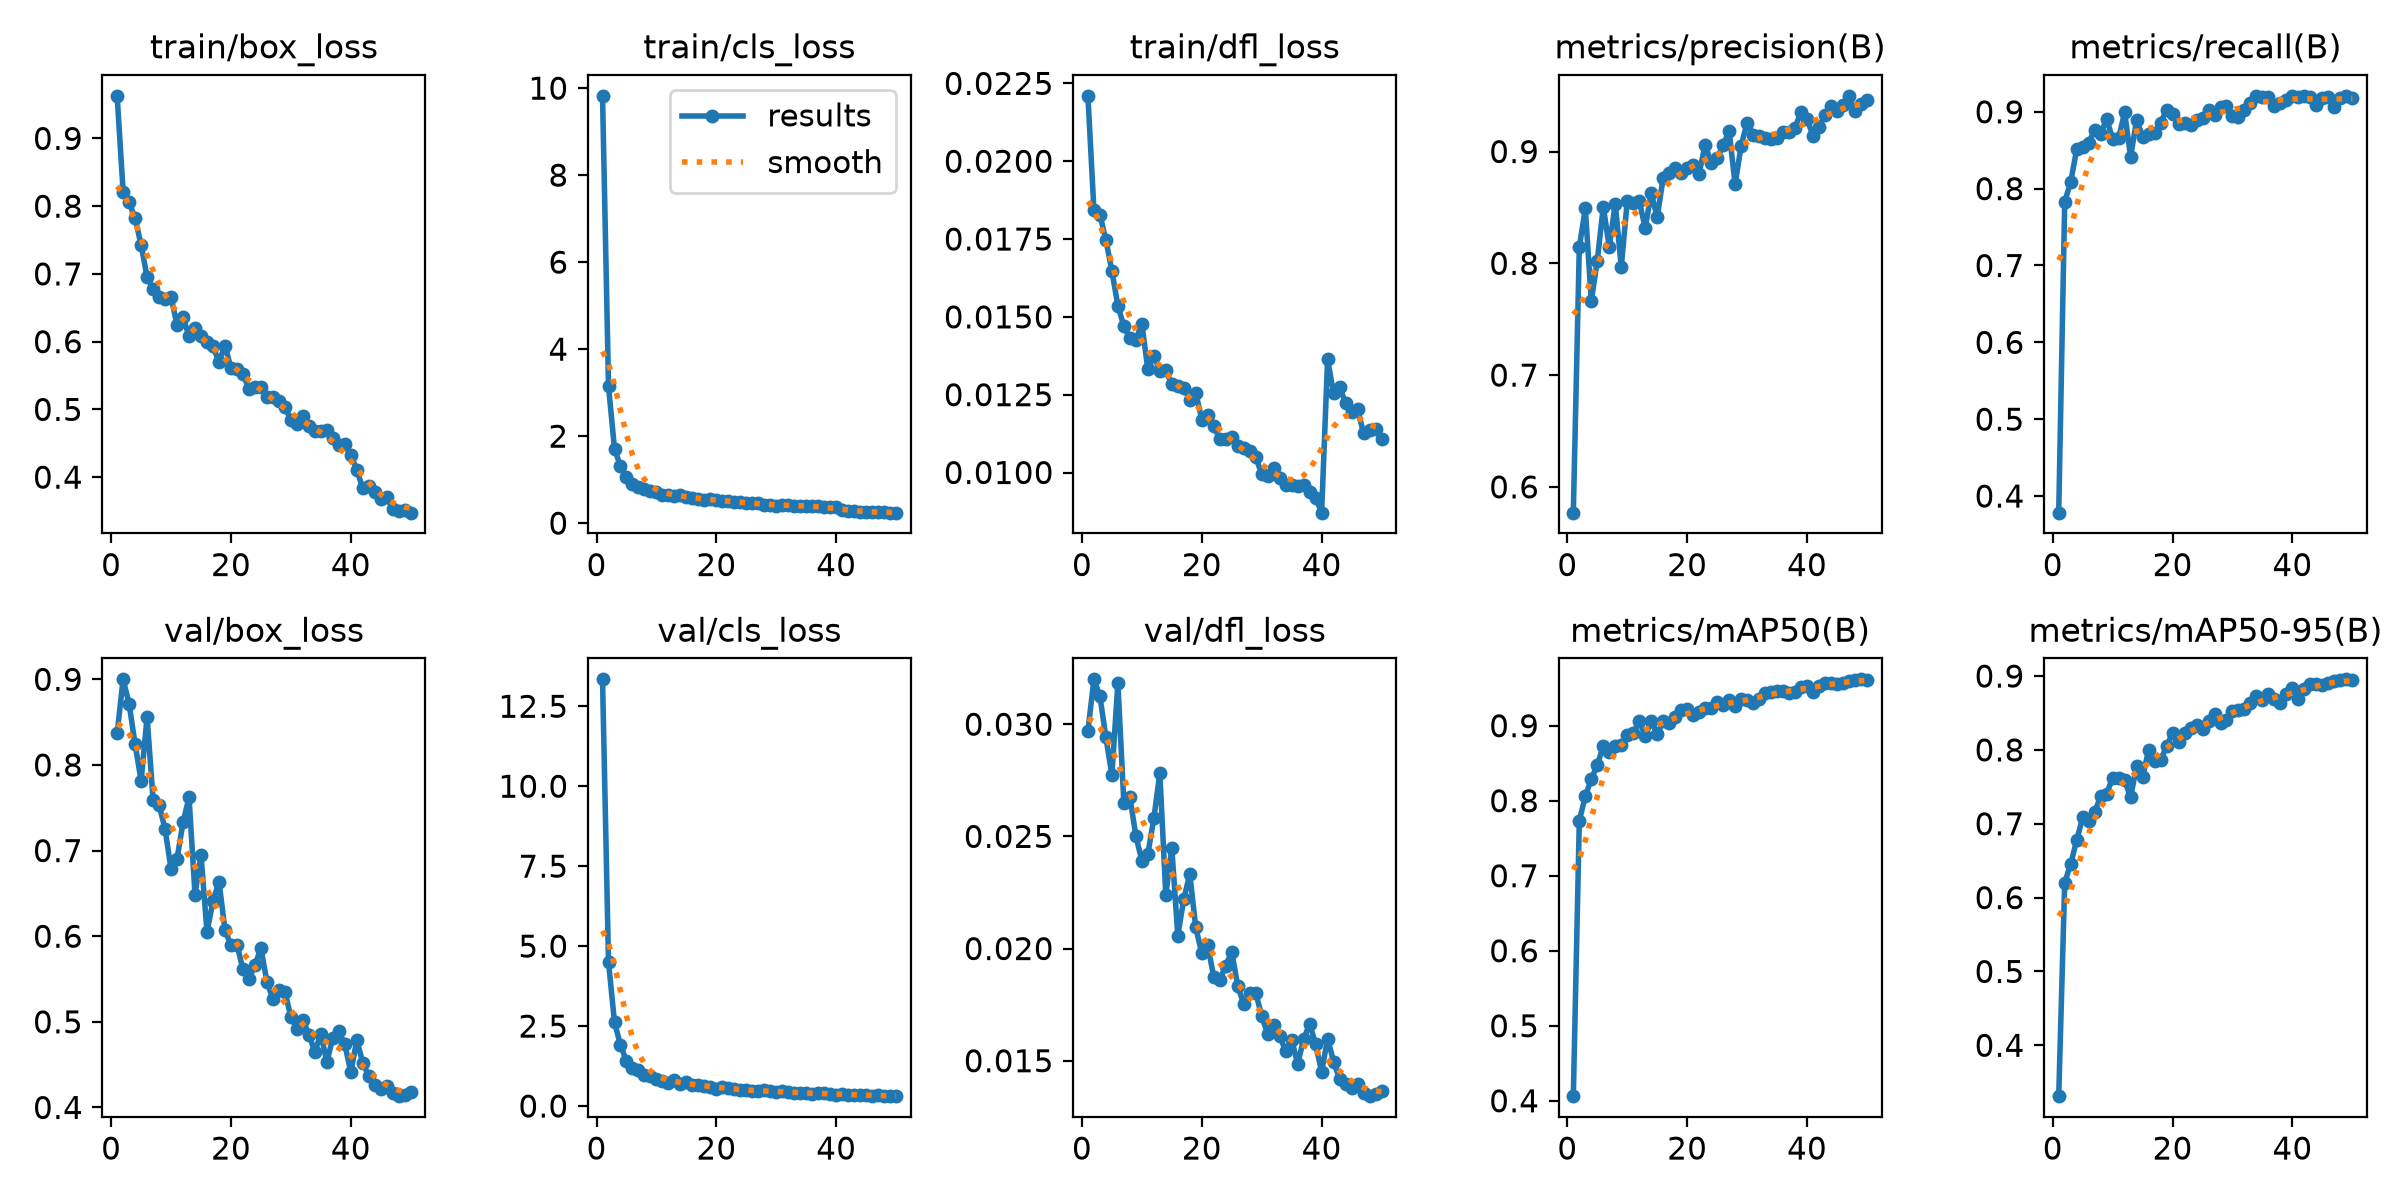

The table this chart was drawn from, first rows:
epoch, time, train/box_loss, train/cls_loss, train/dfl_loss, metrics/precision(B), metrics/recall(B), metrics/mAP50(B), metrics/mAP50-95(B), val/box_loss, val/cls_loss, val/dfl_loss, lr/pg0, lr/pg1, lr/pg2
1, 25.18, 0.9628, 9.823, 0.0221, 0.5769, 0.3784, 0.4062, 0.3311, 0.8368, 13.34, 0.0297, 0.0001035, 0.0001035, 0.0001035
2, 49.23, 0.8216, 3.15, 0.01843, 0.8145, 0.7829, 0.7732, 0.6203, 0.9, 4.5, 0.032, 0.0002037, 0.0002037, 0.0002037
3, 72.85, 0.8057, 1.706, 0.01828, 0.849, 0.8088, 0.806, 0.6455, 0.8713, 2.613, 0.03125, 0.0002998, 0.0002998, 0.0002998
4, 96.46, 0.7824, 1.307, 0.01747, 0.7664, 0.8514, 0.829, 0.6777, 0.8243, 1.91, 0.02941, 0.0002944, 0.0002944, 0.0002944
5, 120, 0.7426, 1.058, 0.01647, 0.8024, 0.8539, 0.8474, 0.7087, 0.7816, 1.4, 0.02774, 0.0002882, 0.0002882, 0.0002882
6, 143.6, 0.6955, 0.9071, 0.01536, 0.8508, 0.86, 0.8729, 0.7037, 0.856, 1.176, 0.03183, 0.000282, 0.000282, 0.000282
7, 167, 0.6778, 0.8317, 0.0147, 0.8146, 0.8764, 0.8648, 0.7157, 0.7595, 1.124, 0.02648, 0.0002758, 0.0002758, 0.0002758
8, 190.5, 0.6659, 0.788, 0.01431, 0.8532, 0.8705, 0.8723, 0.7372, 0.7533, 0.9576, 0.02677, 0.0002696, 0.0002696, 0.0002696
9, 214, 0.6629, 0.7449, 0.01427, 0.7968, 0.8912, 0.8741, 0.7409, 0.7253, 0.9512, 0.02502, 0.0002634, 0.0002634, 0.0002634
10, 237.4, 0.6661, 0.7157, 0.01478, 0.8556, 0.8643, 0.8875, 0.7622, 0.6783, 0.8485, 0.02392, 0.0002572, 0.0002572, 0.0002572
11, 260.9, 0.6244, 0.6582, 0.01331, 0.8536, 0.866, 0.8902, 0.7615, 0.6905, 0.7869, 0.02421, 0.000251, 0.000251, 0.000251
12, 284.6, 0.636, 0.6463, 0.01375, 0.8559, 0.8992, 0.9064, 0.7591, 0.7329, 0.7107, 0.0258, 0.0002448, 0.0002448, 0.0002448
13, 309, 0.6082, 0.6286, 0.01327, 0.8316, 0.8413, 0.8862, 0.7357, 0.7621, 0.8115, 0.02782, 0.0002386, 0.0002386, 0.0002386
14, 332.2, 0.6198, 0.6528, 0.01328, 0.8629, 0.8895, 0.906, 0.7788, 0.6486, 0.6955, 0.0224, 0.0002324, 0.0002324, 0.0002324
15, 355.1, 0.6086, 0.603, 0.01283, 0.8412, 0.8674, 0.8896, 0.7628, 0.6948, 0.741, 0.02448, 0.0002262, 0.0002262, 0.0002262
16, 378.1, 0.5992, 0.5893, 0.01278, 0.8768, 0.8706, 0.9056, 0.7997, 0.605, 0.6673, 0.02058, 0.00022, 0.00022, 0.00022
17, 401, 0.5928, 0.5447, 0.01272, 0.881, 0.8723, 0.9033, 0.7847, 0.641, 0.6653, 0.02221, 0.0002138, 0.0002138, 0.0002138
18, 423.8, 0.5704, 0.5336, 0.01234, 0.8853, 0.8857, 0.911, 0.7862, 0.6638, 0.6152, 0.02331, 0.0002076, 0.0002076, 0.0002076
19, 446.6, 0.5942, 0.5485, 0.01256, 0.881, 0.9023, 0.9203, 0.8049, 0.6074, 0.6003, 0.02094, 0.0002014, 0.0002014, 0.0002014
20, 469.5, 0.5608, 0.5323, 0.0117, 0.8853, 0.8968, 0.922, 0.8231, 0.5893, 0.5307, 0.01978, 0.0001952, 0.0001952, 0.0001952
21, 492.3, 0.559, 0.5195, 0.01184, 0.8876, 0.8846, 0.9144, 0.8111, 0.5903, 0.5972, 0.02015, 0.0001891, 0.0001891, 0.0001891
22, 515.5, 0.5526, 0.5161, 0.01148, 0.8803, 0.8857, 0.918, 0.8223, 0.5613, 0.5722, 0.01872, 0.0001829, 0.0001829, 0.0001829
23, 538.5, 0.5299, 0.4826, 0.01109, 0.9063, 0.8824, 0.9242, 0.8303, 0.5505, 0.5278, 0.0186, 0.0001767, 0.0001767, 0.0001767
24, 561.5, 0.5337, 0.4859, 0.01107, 0.89, 0.8899, 0.9241, 0.8334, 0.5663, 0.4965, 0.01923, 0.0001705, 0.0001705, 0.0001705
25, 584.3, 0.5333, 0.468, 0.01114, 0.8939, 0.8918, 0.9311, 0.8289, 0.586, 0.4987, 0.01986, 0.0001643, 0.0001643, 0.0001643
26, 607.1, 0.519, 0.4521, 0.01085, 0.9057, 0.9027, 0.9281, 0.8397, 0.5468, 0.4643, 0.01833, 0.0001581, 0.0001581, 0.0001581
27, 629.7, 0.5187, 0.4554, 0.0108, 0.9183, 0.8952, 0.934, 0.8485, 0.5266, 0.4685, 0.01753, 0.0001519, 0.0001519, 0.0001519
28, 652.9, 0.512, 0.4222, 0.0107, 0.8708, 0.906, 0.9266, 0.8369, 0.537, 0.4888, 0.01801, 0.0001457, 0.0001457, 0.0001457
29, 676, 0.5035, 0.4179, 0.01049, 0.905, 0.9082, 0.9354, 0.8404, 0.5354, 0.4607, 0.01803, 0.0001395, 0.0001395, 0.0001395
30, 698.9, 0.4849, 0.4055, 0.00996, 0.9259, 0.8942, 0.9339, 0.852, 0.5056, 0.45, 0.017, 0.0001333, 0.0001333, 0.0001333
31, 721.8, 0.4783, 0.4108, 0.0099, 0.9151, 0.8936, 0.9308, 0.8535, 0.4921, 0.456, 0.01619, 0.0001271, 0.0001271, 0.0001271
32, 745, 0.4909, 0.4178, 0.01015, 0.9141, 0.9021, 0.9351, 0.8549, 0.5024, 0.4358, 0.0166, 0.0001209, 0.0001209, 0.0001209
33, 768.2, 0.4748, 0.4043, 0.00981, 0.9123, 0.9117, 0.943, 0.8638, 0.485, 0.4211, 0.01611, 0.0001147, 0.0001147, 0.0001147
34, 791.4, 0.4676, 0.397, 0.0096, 0.9108, 0.9201, 0.9446, 0.8724, 0.465, 0.4052, 0.01543, 0.0001085, 0.0001085, 0.0001085
35, 814.6, 0.4676, 0.3979, 0.0096, 0.9122, 0.9191, 0.9464, 0.8679, 0.4861, 0.3983, 0.01594, 0.0001023, 0.0001023, 0.0001023
36, 838, 0.4698, 0.4042, 0.00957, 0.9177, 0.9197, 0.9464, 0.8758, 0.4531, 0.3866, 0.01486, 9.6091e-05, 9.6091e-05, 9.6091e-05
37, 861.2, 0.4583, 0.3855, 0.00959, 0.9178, 0.9075, 0.9438, 0.8689, 0.4813, 0.4123, 0.01595, 8.98936e-05, 8.98936e-05, 8.98936e-05
38, 884.4, 0.448, 0.3623, 0.00936, 0.9211, 0.9113, 0.9448, 0.8635, 0.4887, 0.4033, 0.01665, 8.36962e-05, 8.36962e-05, 8.36962e-05
39, 907.5, 0.4495, 0.3608, 0.00919, 0.9356, 0.9156, 0.9517, 0.8753, 0.4739, 0.3686, 0.01574, 7.74988e-05, 7.74988e-05, 7.74988e-05
40, 930.7, 0.4334, 0.3739, 0.00871, 0.9293, 0.9203, 0.9526, 0.8837, 0.4411, 0.3575, 0.0145, 7.13014e-05, 7.13014e-05, 7.13014e-05
41, 974.9, 0.4107, 0.294, 0.01364, 0.9139, 0.9195, 0.9443, 0.8685, 0.4785, 0.3905, 0.01599, 6.5104e-05, 6.5104e-05, 6.5104e-05
42, 998.6, 0.3834, 0.2898, 0.01254, 0.9219, 0.9208, 0.9524, 0.8826, 0.4522, 0.3555, 0.01496, 5.89066e-05, 5.89066e-05, 5.89066e-05
43, 1021, 0.3875, 0.2735, 0.01275, 0.9325, 0.9193, 0.9566, 0.8892, 0.4364, 0.3463, 0.01418, 5.27092e-05, 5.27092e-05, 5.27092e-05
44, 1044, 0.378, 0.2644, 0.01223, 0.9404, 0.9092, 0.9575, 0.8895, 0.4264, 0.3494, 0.01394, 4.65118e-05, 4.65118e-05, 4.65118e-05
45, 1066, 0.367, 0.2529, 0.01195, 0.936, 0.9184, 0.9555, 0.8882, 0.4219, 0.3384, 0.01378, 4.03144e-05, 4.03144e-05, 4.03144e-05
46, 1088, 0.3707, 0.2512, 0.01205, 0.9415, 0.9198, 0.9568, 0.8901, 0.4253, 0.322, 0.01397, 3.4117e-05, 3.4117e-05, 3.4117e-05
47, 1111, 0.3527, 0.2456, 0.01126, 0.9498, 0.9064, 0.9597, 0.8928, 0.4164, 0.3292, 0.01356, 2.79196e-05, 2.79196e-05, 2.79196e-05
48, 1133, 0.3493, 0.2536, 0.01137, 0.9359, 0.9182, 0.9615, 0.8947, 0.4132, 0.3179, 0.01342, 2.17222e-05, 2.17222e-05, 2.17222e-05
49, 1156, 0.3516, 0.241, 0.01139, 0.9423, 0.9204, 0.9618, 0.8955, 0.4148, 0.3094, 0.0135, 1.55248e-05, 1.55248e-05, 1.55248e-05
50, 1179, 0.3476, 0.241, 0.01107, 0.9463, 0.9182, 0.9612, 0.8946, 0.4182, 0.308, 0.01365, 9.3274e-06, 9.3274e-06, 9.3274e-06
